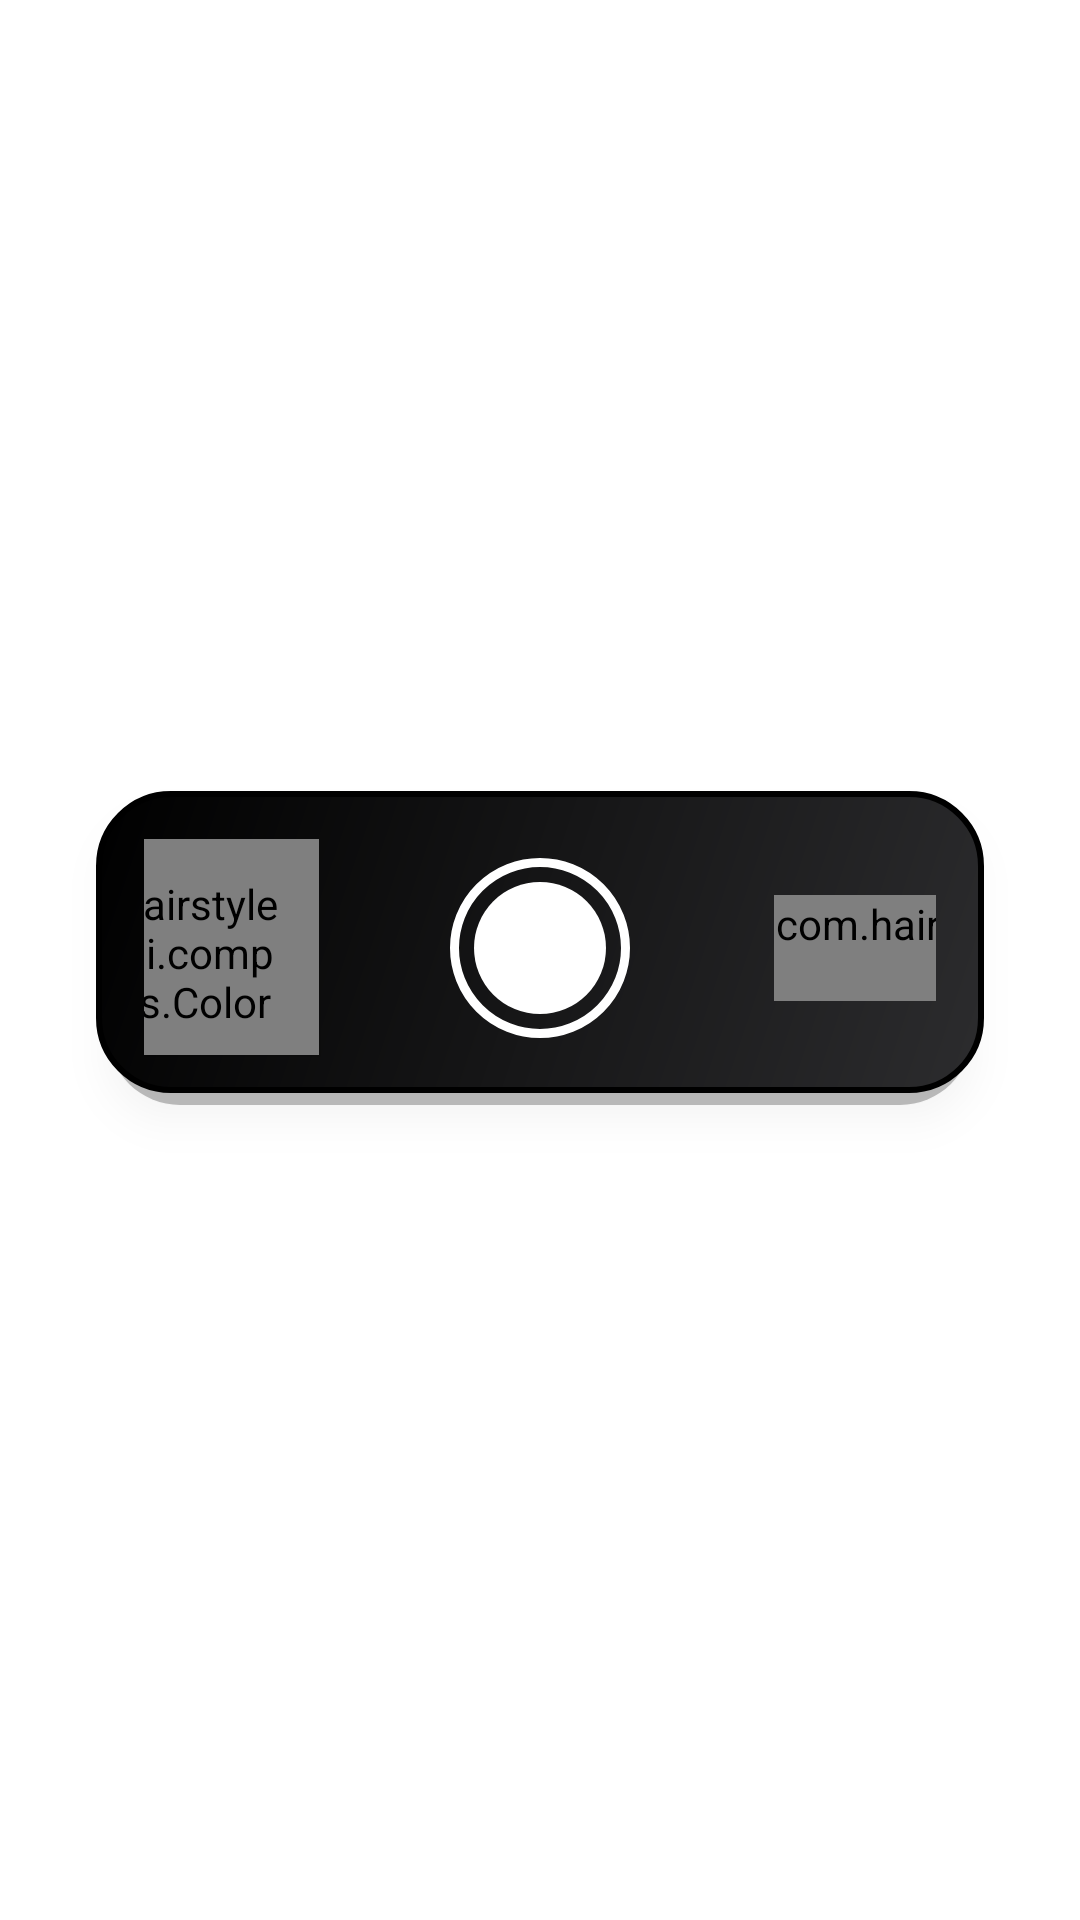

Android layout source for this screen:
<!-- AndroidManifest.xml: application theme Theme.HairStyleApp -->
<!-- res/layout/component_bottom_bar.xml -->
<?xml version="1.0" encoding="utf-8"?>
<androidx.constraintlayout.widget.ConstraintLayout
    xmlns:android="http://schemas.android.com/apk/res/android"
    xmlns:app="http://schemas.android.com/apk/res-auto"
    android:layout_width="match_parent"
    android:layout_height="match_parent"
    android:background="@android:color/transparent"
    android:padding="16dp">

    
    <androidx.constraintlayout.widget.ConstraintLayout
        android:id="@+id/canvasContainer"
        android:layout_width="0dp"
        android:layout_height="wrap_content"
        android:background="@drawable/bg_floating_bar_shadow"
        android:elevation="8dp"
        android:padding="16dp"
        android:layout_marginStart="16dp"
        android:layout_marginEnd="16dp"
        android:layout_marginBottom="8dp"
        app:layout_constraintTop_toTopOf="parent"
        app:layout_constraintBottom_toBottomOf="parent"
        app:layout_constraintStart_toStartOf="parent"
        app:layout_constraintEnd_toEndOf="parent">

        <ImageButton
            android:id="@+id/btnSnapshot"
            android:layout_width="60dp"
            android:layout_height="60dp"
            android:background="@drawable/bg_snapshot_button"
            android:contentDescription="Snapshot button"
            android:scaleType="center"
            app:layout_constraintTop_toTopOf="parent"
            app:layout_constraintBottom_toBottomOf="parent"
            app:layout_constraintStart_toStartOf="parent"
            app:layout_constraintEnd_toEndOf="parent" />

        <com.hairstyle.app.ui.components.ColorPicker
            android:id="@+id/colorPicker"
            android:layout_width="111dp"
            android:layout_height="72dp"
            android:layout_marginEnd="44dp"
            android:background="@drawable/bg_color_picker_rounded"
            android:elevation="2dp"
            android:padding="12dp"
            app:layout_constraintBottom_toBottomOf="@+id/btnSnapshot"
            app:layout_constraintEnd_toStartOf="@+id/btnSnapshot"
            app:layout_constraintTop_toTopOf="@+id/btnSnapshot"
            app:layout_constraintVertical_bias="0.533" />

        <com.hairstyle.app.ui.components.DrawingTools
            android:id="@+id/drawingTools"
            android:layout_width="wrap_content"
            android:layout_height="wrap_content"
            android:layout_marginStart="48dp"
            app:layout_constraintTop_toTopOf="@+id/btnSnapshot"
            app:layout_constraintBottom_toBottomOf="@+id/btnSnapshot"
            app:layout_constraintStart_toEndOf="@+id/btnSnapshot" />

    </androidx.constraintlayout.widget.ConstraintLayout>

    
    <androidx.constraintlayout.widget.ConstraintLayout
        android:id="@+id/generateContainer"
        android:layout_width="0dp"
        android:layout_height="wrap_content"
        android:background="@drawable/bg_floating_bar_shadow"
        android:elevation="8dp"
        android:padding="20dp"
        android:layout_marginStart="16dp"
        android:layout_marginEnd="16dp"
        android:layout_marginBottom="8dp"
        android:visibility="gone"
        app:layout_constraintTop_toTopOf="parent"
        app:layout_constraintBottom_toBottomOf="parent"
        app:layout_constraintStart_toStartOf="parent"
        app:layout_constraintEnd_toEndOf="parent">

        <com.google.android.material.button.MaterialButton
            android:id="@+id/btnGenerate"
            style="@style/Widget.HairStyleApp.Button"
            android:layout_width="wrap_content"
            android:layout_height="wrap_content"
            android:text="Generate New Style"
            android:textColor="@color/white"
            android:backgroundTint="@color/accent"
            android:elevation="4dp"
            app:icon="@drawable/ic_generate"
            app:iconTint="@color/white"
            app:layout_constraintTop_toTopOf="parent"
            app:layout_constraintStart_toStartOf="parent"
            app:layout_constraintEnd_toEndOf="parent" />

        
        <View
            android:id="@+id/separatorLine"
            android:layout_width="0dp"
            android:layout_height="1dp"
            android:background="@color/accent"
            android:layout_marginStart="24dp"
            android:layout_marginEnd="24dp"
            android:layout_marginTop="16dp"
            android:alpha="0.6"
            app:layout_constraintTop_toBottomOf="@+id/btnGenerate"
            app:layout_constraintStart_toStartOf="parent"
            app:layout_constraintEnd_toEndOf="parent" />

        <androidx.recyclerview.widget.RecyclerView
            android:id="@+id/selectedImagesRecycler"
            android:layout_width="0dp"
            android:layout_height="60dp"
            android:orientation="horizontal"
            android:layout_marginTop="16dp"
            android:clipToPadding="false"
            android:paddingStart="8dp"
            android:paddingEnd="8dp"
            app:layout_constraintTop_toBottomOf="@+id/separatorLine"
            app:layout_constraintBottom_toBottomOf="parent"
            app:layout_constraintStart_toStartOf="parent"
            app:layout_constraintEnd_toEndOf="parent" />

    </androidx.constraintlayout.widget.ConstraintLayout>

    
    <androidx.constraintlayout.widget.ConstraintLayout
        android:id="@+id/referenceContainer"
        android:layout_width="0dp"
        android:layout_height="wrap_content"
        android:background="@drawable/bg_floating_bar_shadow"
        android:elevation="8dp"
        android:padding="20dp"
        android:layout_marginStart="16dp"
        android:layout_marginEnd="16dp"
        android:layout_marginBottom="8dp"
        android:visibility="gone"
        app:layout_constraintTop_toTopOf="parent"
        app:layout_constraintBottom_toBottomOf="parent"
        app:layout_constraintStart_toStartOf="parent"
        app:layout_constraintEnd_toEndOf="parent">

        <TextView
            android:id="@+id/selectedLabel"
            android:layout_width="wrap_content"
            android:layout_height="wrap_content"
            android:text="Selected References"
            android:textColor="@color/white"
            android:textSize="16sp"
            android:textStyle="bold"
            android:drawableStart="@drawable/ic_check_circle"
            android:drawableTint="@color/accent"
            android:drawablePadding="8dp"
            android:gravity="center_vertical"
            app:layout_constraintTop_toTopOf="parent"
            app:layout_constraintStart_toStartOf="parent"
            app:layout_constraintEnd_toEndOf="parent" />

        <androidx.recyclerview.widget.RecyclerView
            android:id="@+id/selectedImagesRecyclerRef"
            android:layout_width="0dp"
            android:layout_height="60dp"
            android:orientation="horizontal"
            android:layout_marginTop="16dp"
            android:clipToPadding="false"
            android:paddingStart="8dp"
            android:paddingEnd="8dp"
            app:layout_constraintTop_toBottomOf="@+id/selectedLabel"
            app:layout_constraintBottom_toBottomOf="parent"
            app:layout_constraintStart_toStartOf="parent"
            app:layout_constraintEnd_toEndOf="parent" />

    </androidx.constraintlayout.widget.ConstraintLayout>

</androidx.constraintlayout.widget.ConstraintLayout>
<!-- resources referenced by this layout -->
<resources>
  <color name="accent">#FF000000</color>
  <color name="white">#FFFFFFFF</color>
  <!-- drawable bg_color_picker_rounded (drawable) -->
  <?xml version="1.0" encoding="utf-8"?>
  <shape xmlns:android="http://schemas.android.com/apk/res/android"
      android:shape="rectangle">
      <solid android:color="@color/metallic_medium" />
      <corners android:radius="16dp" />
      <stroke 
          android:width="1dp"
          android:color="@color/metallic_light" />
  </shape>
  <!-- drawable bg_floating_bar_shadow (drawable) -->
  <?xml version="1.0" encoding="utf-8"?>
  <layer-list xmlns:android="http://schemas.android.com/apk/res/android">
      
      <item android:top="4dp" android:left="4dp" android:right="4dp">
          <shape android:shape="rectangle">
              <solid android:color="#40000000" />
              <corners android:radius="24dp" />
          </shape>
      </item>
      
      
      <item android:bottom="4dp" android:left="0dp" android:right="0dp" android:top="0dp">
          <shape android:shape="rectangle">
              <gradient
                  android:startColor="@color/metallic_dark"
                  android:endColor="@color/colorPrimary"
                  android:angle="135" />
              <corners android:radius="24dp" />
              <stroke
                  android:width="2dp"
                  android:color="@color/accent" />
          </shape>
      </item>
  </layer-list>
  <!-- drawable bg_snapshot_button (drawable) -->
  <?xml version="1.0" encoding="utf-8"?>
  <layer-list xmlns:android="http://schemas.android.com/apk/res/android">
      
      <item>
          <shape android:shape="oval">
              <stroke 
                  android:width="3dp" 
                  android:color="@color/white" />
              <solid android:color="@android:color/transparent" />
              <size 
                  android:width="60dp" 
                  android:height="60dp" />
          </shape>
      </item>
      
      
      <item android:top="8dp" android:bottom="8dp" android:left="8dp" android:right="8dp">
          <shape android:shape="oval">
              <solid android:color="@color/white" />
          </shape>
      </item>
  </layer-list>
  <!-- drawable ic_generate (drawable) -->
  <?xml version="1.0" encoding="utf-8"?>
  <vector xmlns:android="http://schemas.android.com/apk/res/android"
      android:width="24dp"
      android:height="24dp"
      android:viewportWidth="24"
      android:viewportHeight="24">
      <path
          android:fillColor="@android:color/black"
          android:pathData="M19,3H5C3.9,3 3,3.9 3,5v14c0,1.1 0.9,2 2,2h14c1.1,0 2,-0.9 2,-2V5C21,3.9 20.1,3 19,3zM17,12h-4v4h-2v-4H7l5,-5L17,12z"/>
  </vector>
  <style name="Widget.HairStyleApp.Button" parent="Widget.MaterialComponents.Button">
          <item name="android:layout_height">@dimen/button_height</item>
          <item name="android:textSize">@dimen/text_size_medium</item>
          <item name="backgroundTint">@color/colorPrimary</item>
      </style>
  <color name="metallic_medium">#FF3A3A3C</color>
  <color name="metallic_light">#FF48484A</color>
  <color name="metallic_dark">#FF2C2C2E</color>
  <color name="colorPrimary">#FF000000</color>
  <dimen name="button_height">48dp</dimen>
  <dimen name="text_size_medium">16sp</dimen>
  <color name="colorOnPrimary">#FFFFFFFF</color>
  <color name="colorPrimaryVariant">#FF404040</color>
  <color name="colorSecondary">#FFFFFFFF</color>
  <color name="colorOnSecondary">#FF000000</color>
  <color name="colorSecondaryVariant">#FFCCCCCC</color>
  <color name="colorBackground">#FFFFFFFF</color>
  <color name="colorOnBackground">#FF000000</color>
  <color name="colorSurface">#FFFFFFFF</color>
  <color name="colorOnSurface">#FF000000</color>
  <color name="light_gray">#FFCCCCCC</color>
  <color name="dark_gray">#FF404040</color>
  <color name="colorError">#FFB00020</color>
  <color name="colorOnError">#FFFFFFFF</color>
</resources>
